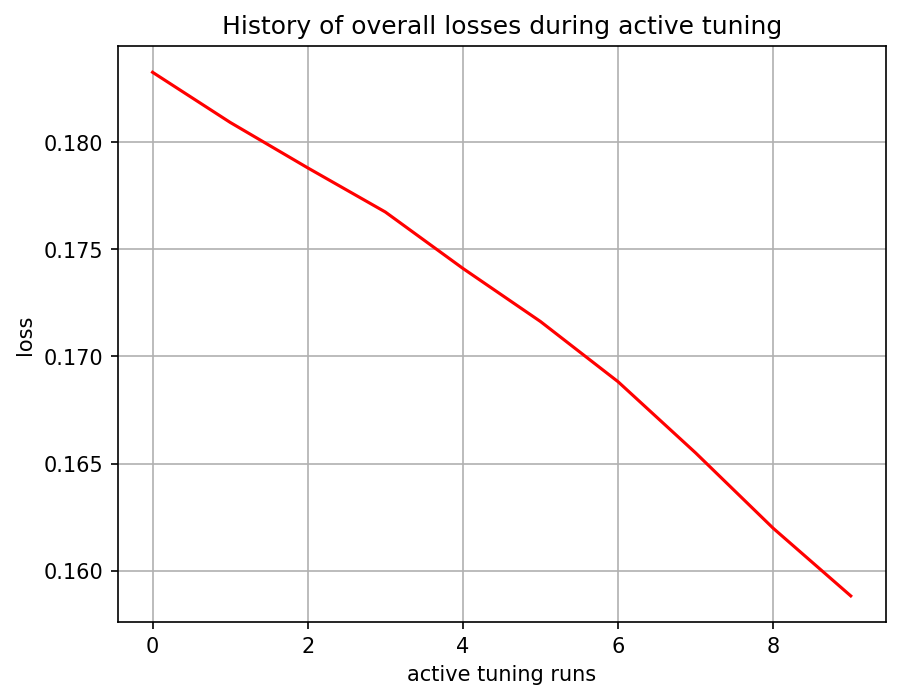

The data file committed next to this chart (first rows):
, 0
0, tensor(0.18326941, grad_fn=<MseLossBackw…
1, tensor(0.18092893, grad_fn=<MseLossBackw…
2, tensor(0.17880596, grad_fn=<MseLossBackw…
3, tensor(0.17674610, grad_fn=<MseLossBackw…
4, tensor(0.17411241, grad_fn=<MseLossBackw…
5, tensor(0.17163324, grad_fn=<MseLossBackw…
6, tensor(0.16882281, grad_fn=<MseLossBackw…
7, tensor(0.16549920, grad_fn=<MseLossBackw…
8, tensor(0.16198097, grad_fn=<MseLossBackw…
9, tensor(0.15882170, grad_fn=<MseLossBackw…
